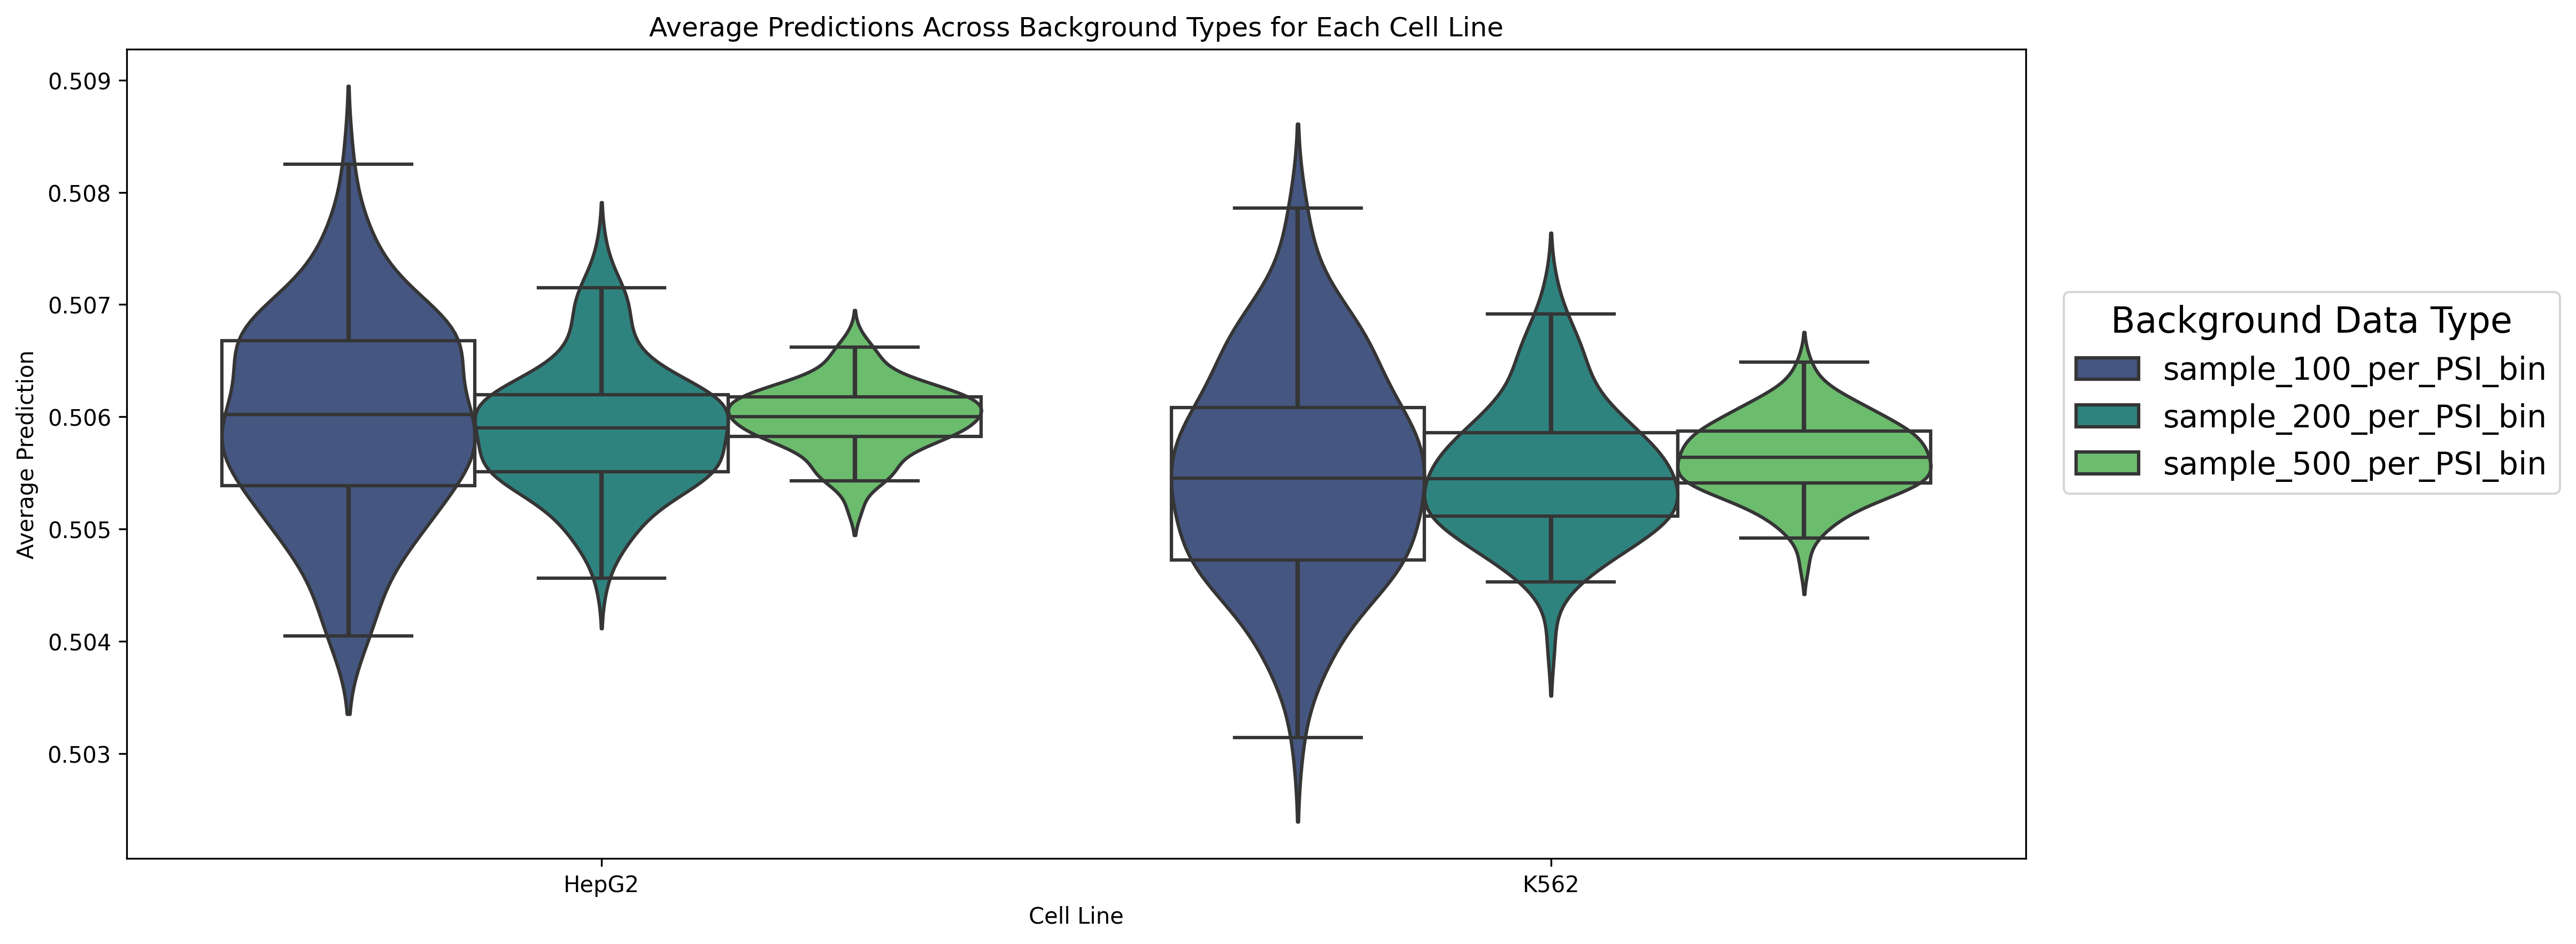

Source data for this figure (header and first rows):
cell_line	background_type	mean_prediction	num_rows	seed
HepG2	sample_100_per_PSI_bin	0.5058	1000	0
HepG2	sample_100_per_PSI_bin	0.5056	1000	10
HepG2	sample_100_per_PSI_bin	0.506	1000	20
HepG2	sample_100_per_PSI_bin	0.5056	1000	30
HepG2	sample_100_per_PSI_bin	0.5065	1000	40
HepG2	sample_100_per_PSI_bin	0.5049	1000	50
HepG2	sample_100_per_PSI_bin	0.5068	1000	60
HepG2	sample_100_per_PSI_bin	0.505	1000	70
HepG2	sample_100_per_PSI_bin	0.5053	1000	80
HepG2	sample_100_per_PSI_bin	0.5067	1000	90
HepG2	sample_100_per_PSI_bin	0.5056	1000	100
HepG2	sample_100_per_PSI_bin	0.5061	1000	110
HepG2	sample_100_per_PSI_bin	0.506	1000	120
HepG2	sample_100_per_PSI_bin	0.5067	1000	130
HepG2	sample_100_per_PSI_bin	0.5069	1000	140
HepG2	sample_100_per_PSI_bin	0.5046	1000	150
HepG2	sample_100_per_PSI_bin	0.5058	1000	160
HepG2	sample_100_per_PSI_bin	0.5056	1000	170
HepG2	sample_100_per_PSI_bin	0.5055	1000	180
HepG2	sample_100_per_PSI_bin	0.5063	1000	190
HepG2	sample_100_per_PSI_bin	0.5067	1000	200
HepG2	sample_100_per_PSI_bin	0.506	1000	210
HepG2	sample_100_per_PSI_bin	0.5054	1000	220
HepG2	sample_100_per_PSI_bin	0.5072	1000	230
HepG2	sample_100_per_PSI_bin	0.5068	1000	240
HepG2	sample_100_per_PSI_bin	0.5053	1000	250
HepG2	sample_100_per_PSI_bin	0.5054	1000	260
HepG2	sample_100_per_PSI_bin	0.5069	1000	270
HepG2	sample_100_per_PSI_bin	0.5069	1000	280
HepG2	sample_100_per_PSI_bin	0.5056	1000	290
HepG2	sample_100_per_PSI_bin	0.5073	1000	300
HepG2	sample_100_per_PSI_bin	0.5067	1000	310
HepG2	sample_100_per_PSI_bin	0.5057	1000	320
HepG2	sample_100_per_PSI_bin	0.5051	1000	330
HepG2	sample_100_per_PSI_bin	0.5058	1000	340
HepG2	sample_100_per_PSI_bin	0.5042	1000	350
HepG2	sample_100_per_PSI_bin	0.5067	1000	360
HepG2	sample_100_per_PSI_bin	0.5067	1000	370
HepG2	sample_100_per_PSI_bin	0.5054	1000	380
HepG2	sample_100_per_PSI_bin	0.5054	1000	390
HepG2	sample_100_per_PSI_bin	0.5077	1000	400
HepG2	sample_100_per_PSI_bin	0.5063	1000	410
HepG2	sample_100_per_PSI_bin	0.5063	1000	420
HepG2	sample_100_per_PSI_bin	0.5066	1000	430
HepG2	sample_100_per_PSI_bin	0.5075	1000	440
HepG2	sample_100_per_PSI_bin	0.5041	1000	450
HepG2	sample_100_per_PSI_bin	0.5058	1000	460
HepG2	sample_100_per_PSI_bin	0.5059	1000	470
HepG2	sample_100_per_PSI_bin	0.5058	1000	480
HepG2	sample_100_per_PSI_bin	0.5069	1000	490
HepG2	sample_100_per_PSI_bin	0.5068	1000	500
HepG2	sample_100_per_PSI_bin	0.5047	1000	510
HepG2	sample_100_per_PSI_bin	0.506	1000	520
HepG2	sample_100_per_PSI_bin	0.5046	1000	530
HepG2	sample_100_per_PSI_bin	0.5053	1000	540
HepG2	sample_100_per_PSI_bin	0.5048	1000	550
HepG2	sample_100_per_PSI_bin	0.5062	1000	560
HepG2	sample_100_per_PSI_bin	0.5066	1000	570
HepG2	sample_100_per_PSI_bin	0.5051	1000	580
HepG2	sample_100_per_PSI_bin	0.5056	1000	590
... 540 more rows
